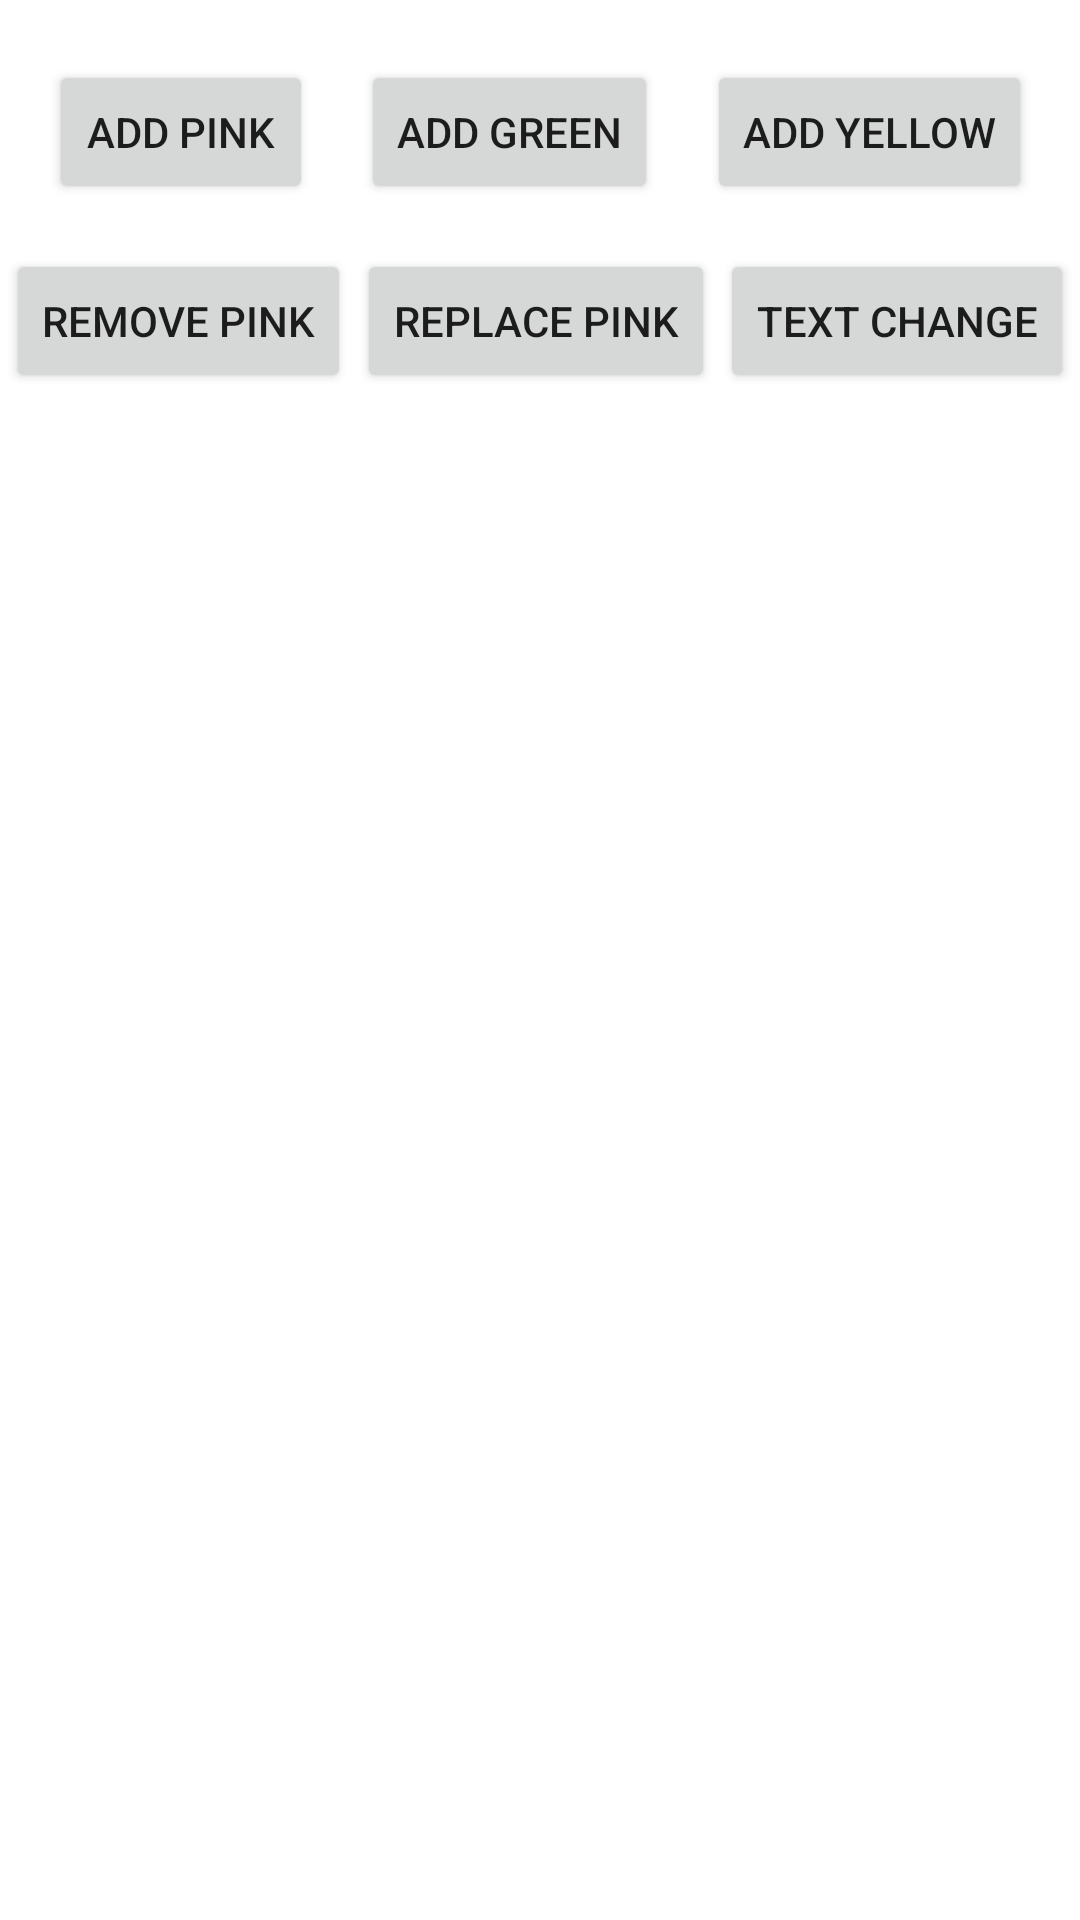

Android layout source for this screen:
<!-- AndroidManifest.xml: application theme Theme.Fragments22 -->
<!-- res/layout/activity_main.xml -->
<?xml version="1.0" encoding="utf-8"?>
<androidx.constraintlayout.widget.ConstraintLayout xmlns:android="http://schemas.android.com/apk/res/android"
    xmlns:app="http://schemas.android.com/apk/res-auto"
    xmlns:tools="http://schemas.android.com/tools"
    android:layout_width="match_parent"
    android:layout_height="match_parent"
    tools:context=".MainActivity">

    <Button
        android:id="@+id/button"
        android:layout_width="wrap_content"
        android:layout_height="wrap_content"
        android:layout_marginTop="20dp"
        android:onClick="addPinkFragmanrt"
        android:text="Add Pink"
        app:layout_constraintEnd_toStartOf="@+id/button2"
        app:layout_constraintHorizontal_bias="0.5"
        app:layout_constraintStart_toStartOf="parent"
        app:layout_constraintTop_toTopOf="parent" />

    <Button
        android:id="@+id/button2"
        android:layout_width="wrap_content"
        android:layout_height="wrap_content"
        android:layout_marginTop="20dp"
        android:onClick="addGreenFragmanrt"
        android:text="ADD GREEN"
        app:layout_constraintEnd_toStartOf="@+id/button3"
        app:layout_constraintHorizontal_bias="0.5"
        app:layout_constraintStart_toEndOf="@+id/button"
        app:layout_constraintTop_toTopOf="parent" />

    <Button
        android:id="@+id/button3"
        android:layout_width="wrap_content"
        android:layout_height="wrap_content"
        android:layout_marginTop="20dp"
        android:onClick="addYellowFragmanrt"
        android:text="ADD YELLOW"
        app:layout_constraintEnd_toEndOf="parent"
        app:layout_constraintHorizontal_bias="0.5"
        app:layout_constraintStart_toEndOf="@+id/button2"
        app:layout_constraintTop_toTopOf="parent" />

    <Button
        android:id="@+id/button4"
        android:layout_width="wrap_content"
        android:layout_height="wrap_content"
        android:layout_marginTop="15dp"
        android:onClick="removePinkFragment"
        android:text="REMOVE PINK"
        app:layout_constraintEnd_toStartOf="@+id/button5"
        app:layout_constraintHorizontal_bias="0.5"
        app:layout_constraintStart_toStartOf="parent"
        app:layout_constraintTop_toBottomOf="@+id/button" />

    <Button
        android:id="@+id/button5"
        android:layout_width="wrap_content"
        android:layout_height="wrap_content"
        android:layout_marginTop="15dp"
        android:onClick="replacePinkFragment"
        android:text="REPLACE PINK"
        app:layout_constraintEnd_toStartOf="@+id/button6"
        app:layout_constraintHorizontal_bias="0.5"
        app:layout_constraintStart_toEndOf="@+id/button4"
        app:layout_constraintTop_toBottomOf="@+id/button2" />

    <Button
        android:id="@+id/button6"
        android:layout_width="wrap_content"
        android:layout_height="wrap_content"
        android:layout_marginTop="15dp"
        android:onClick="changeTextPinkFragment"
        android:text="Text Change"
        app:layout_constraintEnd_toEndOf="parent"
        app:layout_constraintHorizontal_bias="0.5"
        app:layout_constraintStart_toEndOf="@+id/button5"
        app:layout_constraintTop_toBottomOf="@+id/button3" />

    <FrameLayout
        android:id="@+id/container"
        android:layout_width="409dp"
        android:layout_height="598dp"
        app:layout_constraintBottom_toBottomOf="parent"
        app:layout_constraintEnd_toEndOf="parent"
        app:layout_constraintStart_toStartOf="parent"
        app:layout_constraintTop_toBottomOf="@+id/button4">

    </FrameLayout>
</androidx.constraintlayout.widget.ConstraintLayout>
<!-- resources referenced by this layout -->
<resources>
  <style name="Theme.Fragments22" parent="Theme.MaterialComponents.DayNight.DarkActionBar">
          
          <item name="colorPrimary">@color/purple_500</item>
          <item name="colorPrimaryVariant">@color/purple_700</item>
          <item name="colorOnPrimary">@color/white</item>
          
          <item name="colorSecondary">@color/teal_200</item>
          <item name="colorSecondaryVariant">@color/teal_700</item>
          <item name="colorOnSecondary">@color/black</item>
          
          <item name="android:statusBarColor">?attr/colorPrimaryVariant</item>
          
      </style>
  <!-- not gathered from this repository: default colours our renderer supplied (Android Studio template values) -->
  <color name="purple_500">#FF6200EE</color>
  <color name="purple_700">#FF3700B3</color>
  <color name="teal_200">#FF03DAC5</color>
  <color name="teal_700">#FF018786</color>
  <color name="black">#FF000000</color>
  <color name="white">#FFFFFFFF</color>
</resources>
